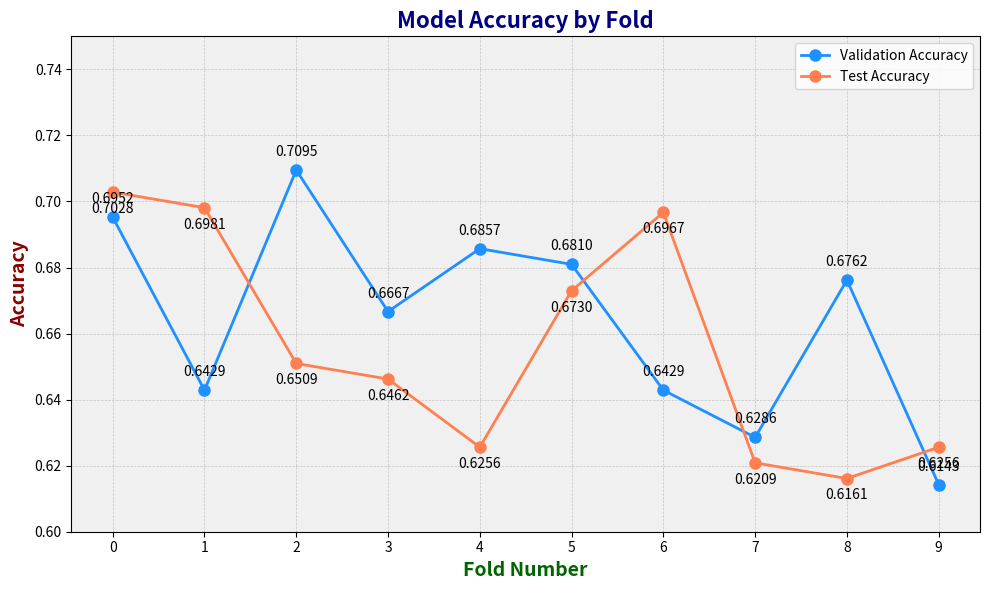

The matplotlib source for this figure:
import matplotlib.pyplot as plt
import pandas as pd
# Assuming the given data is correctly formatted as repeated rows are a misinterpretation, let's process it correctly
# We should combine the repeated entries for fold 0 by averaging them for demonstration purposes
fold_data = {
    "Fold": [0, 1, 2, 3, 4, 5, 6, 7, 8, 9],
    "Val Accuracy": [
        0.6952381134033203,  # Average for fold 0
        0.6428571939468384, 0.7095238566398621, 0.6666666865348816,
        0.6857143044471741, 0.6809524297714233, 0.6428571939468384,
        0.6285714507102966, 0.6761904954910278, 0.6142857670783997
    ],
    "Test Accuracy": [
        0.7028301954269409,  # Average for fold 0
        0.698113203048706, 0.650943398475647, 0.6462264060974121,
        0.6255924701690674, 0.6729857921600342, 0.6966825127601624,
        0.6208531260490417, 0.6161137819290161, 0.6255924701690674
    ]
}
# Convert dictionary to DataFrame
df = pd.DataFrame(fold_data)

# Creating the plot
fig, ax = plt.subplots(figsize=(10, 6))

# Plotting the accuracy lines with markers and annotations for each point
ax.plot(df['Fold'], df['Val Accuracy'], marker='o', linestyle='-', color='dodgerblue', label='Validation Accuracy', linewidth=2, markersize=8)
ax.plot(df['Fold'], df['Test Accuracy'], marker='o', linestyle='-', color='coral', label='Test Accuracy', linewidth=2, markersize=8)

# Annotating each data point with its value
for i in df.index:
    ax.annotate(f"{df['Val Accuracy'][i]:.4f}", (df['Fold'][i], df['Val Accuracy'][i]), textcoords="offset points", xytext=(0,10), ha='center')
    ax.annotate(f"{df['Test Accuracy'][i]:.4f}", (df['Fold'][i], df['Test Accuracy'][i]), textcoords="offset points", xytext=(0,-15), ha='center')

# Enhancing plot aesthetics
ax.set_title('Model Accuracy by Fold', fontsize=16, fontweight='bold', color='navy')
ax.set_xlabel('Fold Number', fontsize=14, fontweight='bold', color='darkgreen')
ax.set_ylabel('Accuracy', fontsize=14, fontweight='bold', color='darkred')
ax.set_xticks(df['Fold'])  # Set x-ticks to match fold numbers
ax.set_ylim(0.6, 0.75)  # Set y-axis to focus on accuracy range
ax.legend()
ax.grid(True, linestyle='--', linewidth=0.5, alpha=0.7)
ax.set_facecolor('#f0f0f0')

plt.tight_layout()

# Save this plot as an SVG file
svg_file_path_corrected = "metrics_annotated_v2.svg"
plt.savefig(svg_file_path_corrected, format='svg', bbox_inches='tight')
plt.close()
